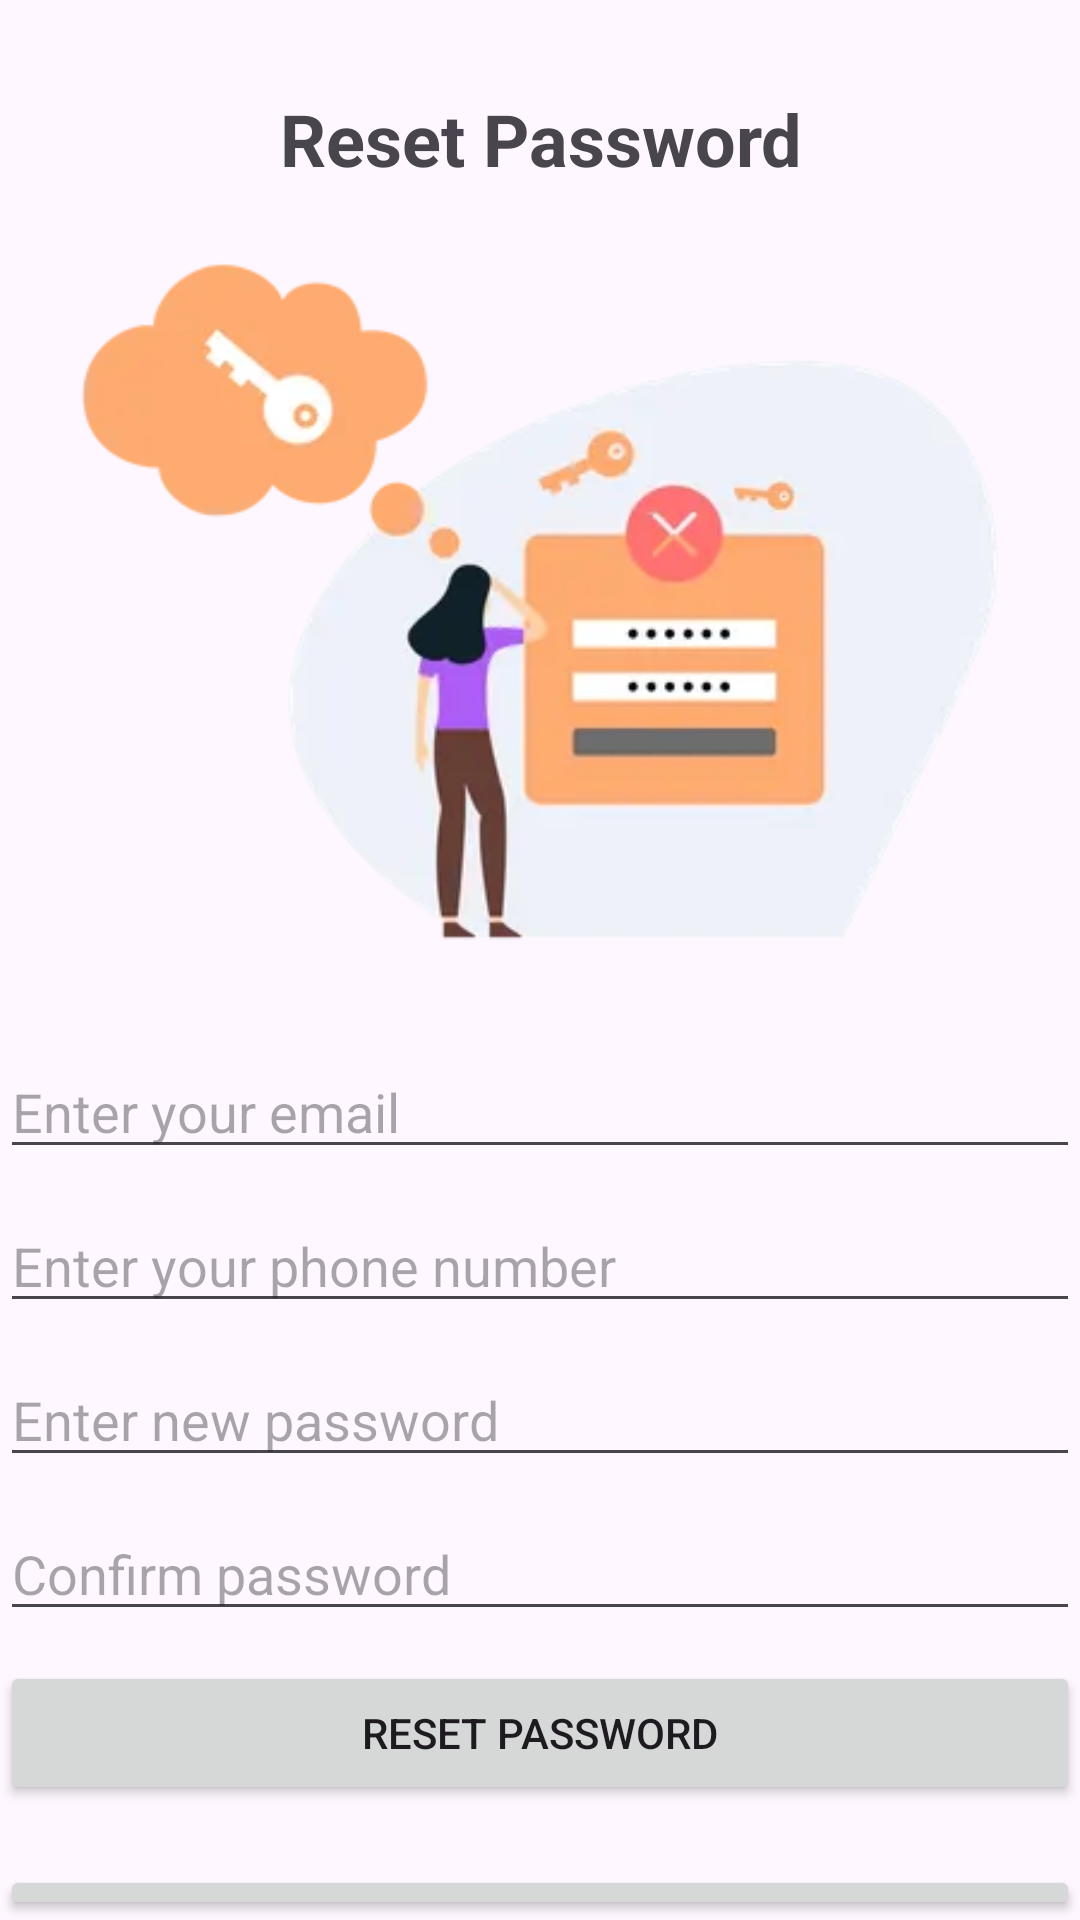

This screen was rendered from an Android layout file. Write that file and the resources it references.
<!-- AndroidManifest.xml: application theme Theme.SulochanaSalon -->
<!-- res/layout/activity_reset_password.xml -->
<?xml version="1.0" encoding="utf-8"?>
<LinearLayout xmlns:android="http://schemas.android.com/apk/res/android"
    xmlns:app="http://schemas.android.com/apk/res-auto"
    xmlns:tools="http://schemas.android.com/tools"
    android:id="@+id/main"
    android:layout_width="match_parent"
    android:layout_height="match_parent"
    android:orientation="vertical"
    tools:context=".ResetPasswordActivity">

    
    <TextView
        android:id="@+id/resetPasswordHeading"
        android:layout_width="match_parent"
        android:layout_height="wrap_content"
        android:text="Reset Password"
        android:textSize="24sp"
        android:textStyle="bold"
        android:gravity="center"
        android:layout_marginTop="30dp"
        android:layout_marginBottom="16dp" />

    
    <ImageView
        android:id="@+id/resetPasswordImage"
        android:layout_width="match_parent"
        android:layout_height="244dp"
        android:layout_marginBottom="16dp"
        android:contentDescription="Reset Password Image"
        android:scaleType="centerCrop"
        android:src="@drawable/reset_password_image" />

    <EditText
        android:id="@+id/emailField"
        android:layout_width="match_parent"
        android:layout_height="wrap_content"
        android:hint="Enter your email"
        android:layout_marginTop="10dp"
        android:inputType="textEmailAddress" />

    <EditText
        android:id="@+id/phoneField"
        android:layout_width="match_parent"
        android:layout_height="wrap_content"
        android:layout_marginTop="10dp"
        android:hint="Enter your phone number"
        android:inputType="phone" />

    <EditText
        android:id="@+id/newPasswordField"
        android:layout_width="match_parent"
        android:layout_height="wrap_content"
        android:layout_marginTop="10dp"
        android:hint="Enter new password"
        android:inputType="textPassword" />

    <EditText
        android:id="@+id/confirmPasswordField"
        android:layout_width="match_parent"
        android:layout_height="wrap_content"
        android:layout_marginTop="10dp"
        android:hint="Confirm password"
        android:inputType="textPassword" />

    <Button
        android:id="@+id/resetPasswordButton"
        android:layout_width="match_parent"
        android:layout_marginTop="10dp"
        android:layout_height="wrap_content"
        android:text="Reset Password" />

    
    <Button
        android:id="@+id/backToLoginButton"
        android:layout_width="match_parent"
        android:layout_height="wrap_content"
        android:text="Back to Login"
        android:layout_marginTop="20dp"
        android:textColor="#007BFF"
        android:layout_gravity="center" />

</LinearLayout>
<!-- resources referenced by this layout -->
<resources>
  <!-- drawable reset_password_image: png bitmap (drawable, 69461 bytes) -->
  <style name="Theme.SulochanaSalon" parent="Base.Theme.SulochanaSalon" />
  <style name="Base.Theme.SulochanaSalon" parent="Theme.Material3.DayNight.NoActionBar">
          
          
      </style>
</resources>
